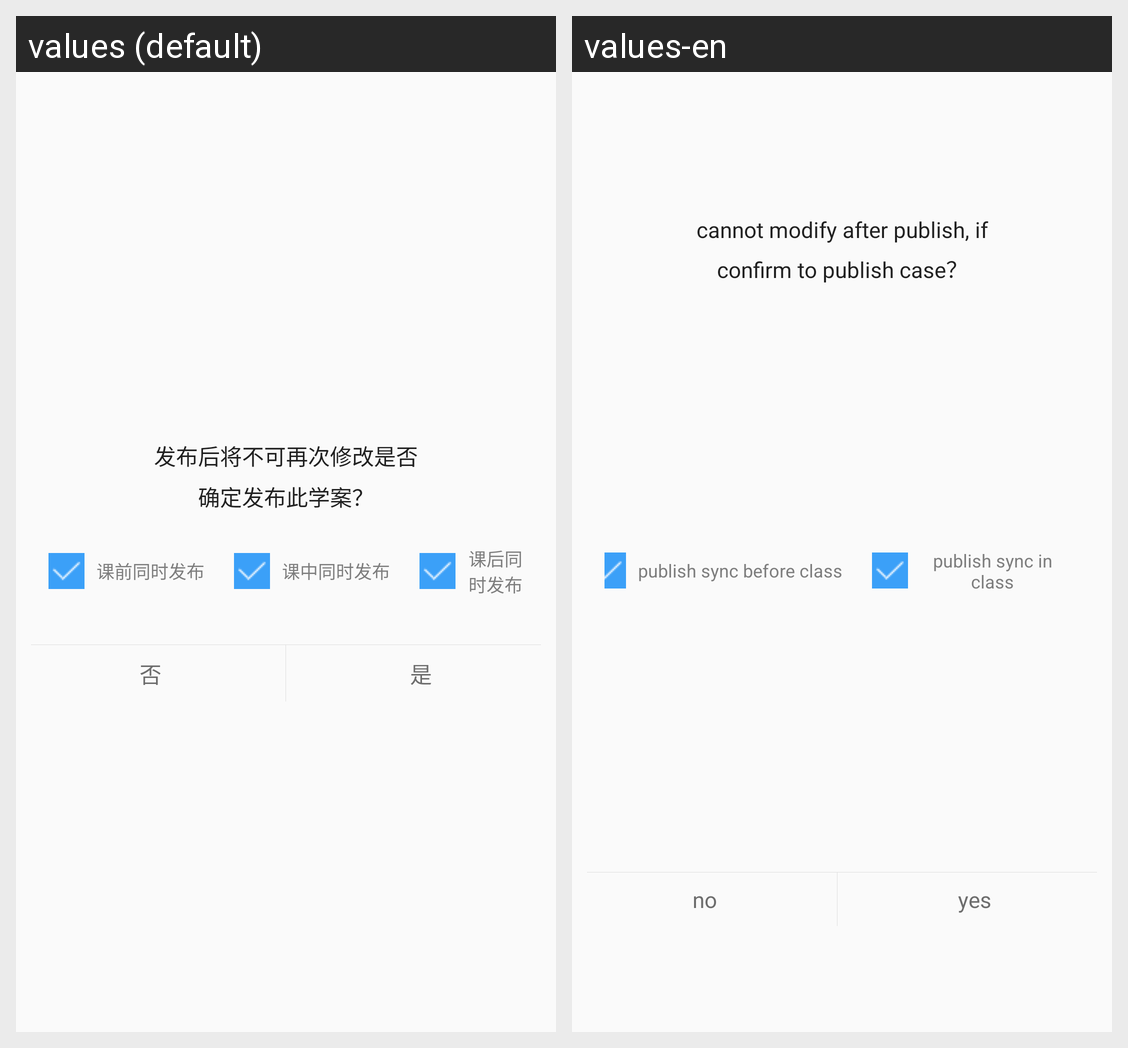

For this localized Android screen grid, give each drawn string resource with its value in every locale shown.
Android screen res/layout/fragment_publish.xml rendered under 2 locales, left to right: values (default), values-en. Device: Nexus 5 (rendered at 1080×1920; each locale shown at half size, 540×960, under a caption strip naming it); theme AppTheme.
Strings drawn on this screen, with the default value and each locale's value (text and hints the layout hard-codes, and strings that could not be matched under every locale, appear in the picture but are not listed):

publish_warning
  values: 发布后将不可再次修改是否
      确定发布此学案？
  values-en: cannot modify after publish, if confirm to publish case？

publish_sync_fre_class
  values: 课前同时发布
  values-en: publish sync before class

publish_sync_in_class
  values: 课中同时发布
  values-en: publish sync in class

no
  values: 否
  values-en: no

yes
  values: 是
  values-en: yes
